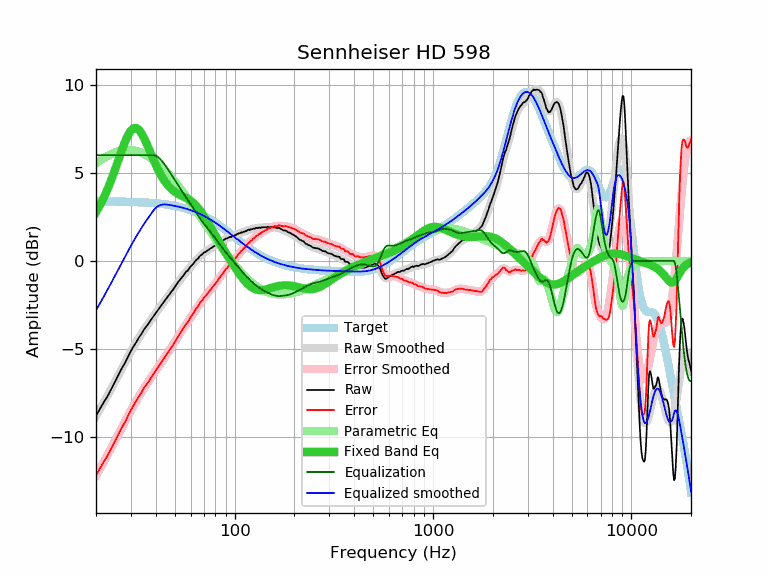

Data behind this chart, as committed beside it:
frequency, raw, error, smoothed, error_smoothed, equalization, parametric_eq, equalized_raw, equalized_smoothed, target
20, -8.80, -12.18, -8.80, -12.18, 6.00, 2.76, -2.80, -2.80, 3.38
21, -8.37, -11.74, -8.39, -11.76, 6.00, 3.18, -2.37, -2.39, 3.38
22, -7.98, -11.35, -7.98, -11.35, 6.00, 3.64, -1.98, -1.98, 3.37
23, -7.63, -11.00, -7.58, -10.95, 6.00, 4.14, -1.63, -1.58, 3.37
24, -7.22, -10.59, -7.20, -10.56, 6.00, 4.66, -1.22, -1.20, 3.37
25, -6.83, -10.19, -6.82, -10.19, 6.00, 5.21, -0.83, -0.82, 3.37
26, -6.44, -9.80, -6.45, -9.82, 6.00, 5.76, -0.44, -0.45, 3.36
27, -6.09, -9.45, -6.10, -9.46, 6.00, 6.28, -0.09, -0.10, 3.36
28, -5.79, -9.14, -5.76, -9.12, 6.00, 6.75, 0.21, 0.24, 3.35
29, -5.44, -8.79, -5.44, -8.79, 6.00, 7.13, 0.56, 0.56, 3.35
30, -5.11, -8.45, -5.14, -8.48, 6.00, 7.40, 0.89, 0.86, 3.35
31, -4.83, -8.17, -4.85, -8.19, 6.00, 7.53, 1.17, 1.15, 3.34
32, -4.59, -7.92, -4.59, -7.92, 6.00, 7.53, 1.41, 1.41, 3.33
33, -4.33, -7.66, -4.34, -7.67, 6.00, 7.42, 1.67, 1.66, 3.33
34, -4.12, -7.44, -4.11, -7.43, 6.00, 7.21, 1.88, 1.89, 3.32
35, -3.87, -7.18, -3.89, -7.21, 6.00, 6.94, 2.13, 2.11, 3.31
36, -3.70, -7.00, -3.69, -6.99, 6.00, 6.64, 2.30, 2.31, 3.31
37, -3.52, -6.81, -3.50, -6.79, 6.00, 6.33, 2.48, 2.50, 3.30
38, -3.32, -6.61, -3.31, -6.60, 6.00, 6.02, 2.68, 2.69, 3.29
39, -3.14, -6.42, -3.13, -6.41, 6.00, 5.73, 2.86, 2.87, 3.28
40, -2.97, -6.23, -2.96, -6.23, 5.97, 5.45, 3.00, 3.00, 3.27
41, -2.79, -6.04, -2.79, -6.05, 5.90, 5.20, 3.11, 3.10, 3.26
42, -2.63, -5.87, -2.63, -5.88, 5.79, 4.97, 3.16, 3.16, 3.24
43, -2.47, -5.70, -2.47, -5.70, 5.67, 4.77, 3.20, 3.19, 3.23
44, -2.33, -5.54, -2.32, -5.54, 5.53, 4.59, 3.20, 3.20, 3.22
45, -2.17, -5.37, -2.17, -5.37, 5.37, 4.43, 3.21, 3.20, 3.20
46, -2.03, -5.21, -2.03, -5.21, 5.21, 4.29, 3.18, 3.19, 3.19
47, -1.89, -5.06, -1.88, -5.05, 5.05, 4.18, 3.16, 3.17, 3.17
48, -1.74, -4.89, -1.74, -4.89, 4.89, 4.07, 3.15, 3.15, 3.15
49, -1.62, -4.75, -1.60, -4.74, 4.74, 3.99, 3.12, 3.13, 3.13
50, -1.47, -4.58, -1.46, -4.58, 4.58, 3.91, 3.11, 3.12, 3.12
51, -1.33, -4.42, -1.33, -4.43, 4.43, 3.85, 3.10, 3.10, 3.10
52, -1.19, -4.26, -1.20, -4.28, 4.28, 3.79, 3.09, 3.08, 3.08
53, -1.07, -4.12, -1.08, -4.13, 4.13, 3.74, 3.06, 3.05, 3.05
54, -0.96, -3.99, -0.96, -3.99, 3.99, 3.70, 3.03, 3.03, 3.03
55, -0.85, -3.86, -0.84, -3.85, 3.85, 3.65, 3.00, 3.01, 3.01
56, -0.72, -3.70, -0.73, -3.71, 3.71, 3.61, 3.00, 2.98, 2.98
57, -0.60, -3.56, -0.62, -3.58, 3.58, 3.57, 2.99, 2.96, 2.96
58, -0.56, -3.49, -0.52, -3.45, 3.45, 3.52, 2.90, 2.93, 2.93
59, -0.44, -3.34, -0.42, -3.33, 3.33, 3.47, 2.89, 2.90, 2.90
60, -0.31, -3.18, -0.32, -3.20, 3.20, 3.41, 2.89, 2.88, 2.88
61, -0.24, -3.09, -0.23, -3.08, 3.08, 3.35, 2.84, 2.85, 2.85
62, -0.15, -2.97, -0.14, -2.95, 2.95, 3.28, 2.81, 2.82, 2.82
63, -0.04, -2.83, -0.05, -2.83, 2.83, 3.20, 2.80, 2.79, 2.79
64, 0.05, -2.70, 0.04, -2.72, 2.72, 3.12, 2.77, 2.76, 2.76
65, 0.11, -2.61, 0.12, -2.60, 2.60, 3.04, 2.71, 2.72, 2.72
66, 0.19, -2.50, 0.20, -2.49, 2.49, 2.94, 2.68, 2.69, 2.69
67, 0.29, -2.36, 0.27, -2.39, 2.39, 2.85, 2.68, 2.66, 2.66
68, 0.34, -2.28, 0.34, -2.28, 2.28, 2.74, 2.63, 2.62, 2.62
69, 0.39, -2.20, 0.40, -2.19, 2.19, 2.64, 2.58, 2.59, 2.59
70, 0.47, -2.08, 0.45, -2.10, 2.10, 2.53, 2.57, 2.55, 2.55
71, 0.50, -2.01, 0.50, -2.01, 2.01, 2.42, 2.51, 2.51, 2.51
72, 0.54, -1.94, 0.55, -1.93, 1.93, 2.31, 2.47, 2.48, 2.48
73, 0.59, -1.85, 0.60, -1.84, 1.84, 2.20, 2.44, 2.44, 2.44
74, 0.62, -1.78, 0.64, -1.76, 1.76, 2.09, 2.38, 2.40, 2.40
75, 0.69, -1.67, 0.68, -1.68, 1.68, 1.98, 2.37, 2.36, 2.36
76, 0.72, -1.60, 0.72, -1.60, 1.60, 1.87, 2.32, 2.32, 2.32
77, 0.76, -1.52, 0.76, -1.52, 1.52, 1.76, 2.28, 2.28, 2.28
78, 0.81, -1.43, 0.80, -1.44, 1.44, 1.65, 2.25, 2.24, 2.24
79, 0.84, -1.36, 0.84, -1.36, 1.36, 1.54, 2.20, 2.20, 2.20
... 553 more rows
